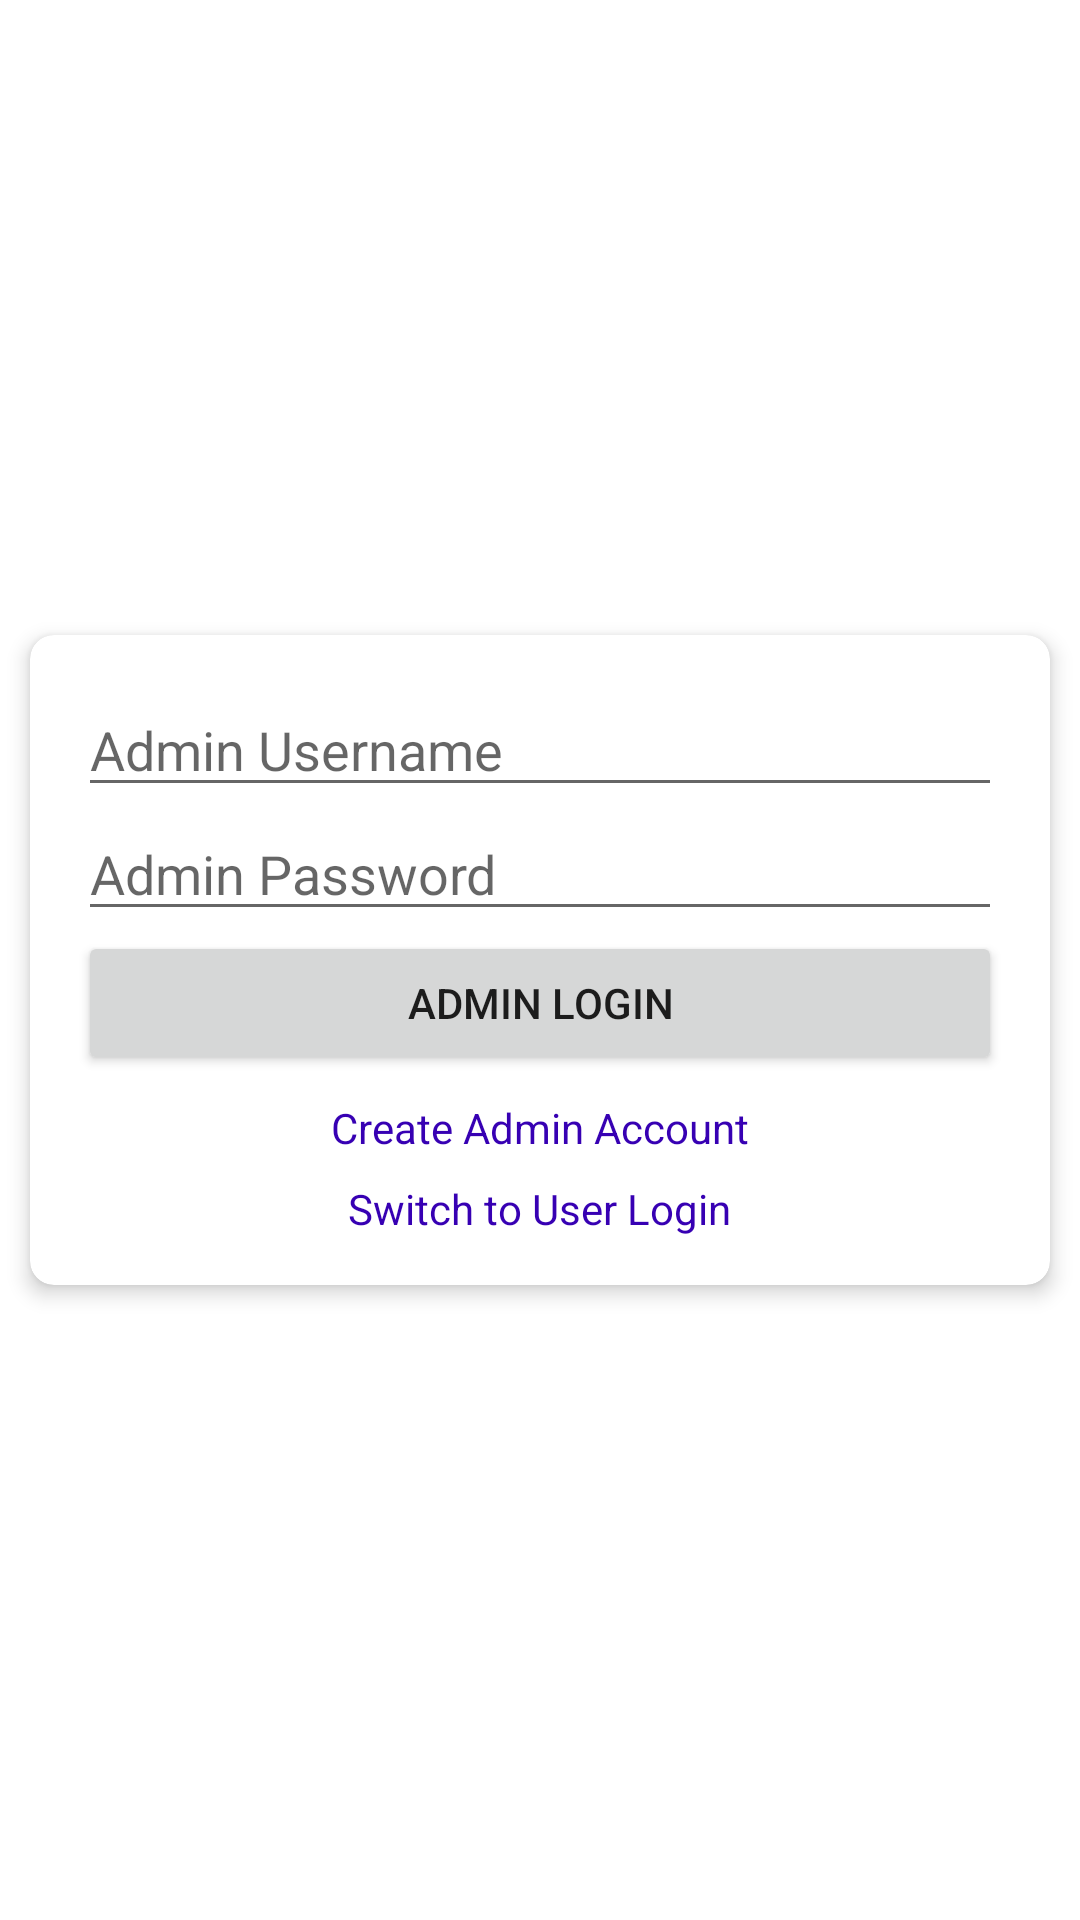

The Android layout XML behind this screen, and the referenced resources:
<!-- AndroidManifest.xml: application theme Theme.Rescuemeeee -->
<!-- res/layout/activity_admin_login.xml -->
<?xml version="1.0" encoding="utf-8"?>
<RelativeLayout xmlns:android="http://schemas.android.com/apk/res/android"
    android:layout_width="match_parent"
    android:layout_height="match_parent">

    
    <ImageView
        android:layout_width="300dp"
        android:layout_height="300dp"
        android:layout_marginTop="40dp"
        android:layout_gravity="center_horizontal"
        android:layout_centerHorizontal="true"
        android:src="@drawable/logo"
        android:layout_marginBottom="16dp" />

    
    <androidx.cardview.widget.CardView
        xmlns:app="http://schemas.android.com/apk/res-auto"
        android:id="@+id/cardViewAdminLogin"
        android:layout_width="match_parent"
        android:layout_height="wrap_content"
        android:layout_marginStart="10dp"
        android:layout_marginEnd="10dp"
        app:cardCornerRadius="8dp"
        app:cardElevation="4dp"
        android:layout_centerInParent="true">

        
        <LinearLayout
            android:layout_width="match_parent"
            android:layout_height="match_parent"
            android:orientation="vertical"
            android:padding="16dp">

            
            <EditText
                android:id="@+id/editTextAdminUsername"
                android:layout_width="match_parent"
                android:layout_height="wrap_content"
                android:hint="Admin Username"
                android:inputType="text" />

            
            <EditText
                android:id="@+id/editTextAdminPassword"
                android:layout_width="match_parent"
                android:layout_height="wrap_content"
                android:hint="Admin Password"
                android:inputType="textPassword" />

            
            <Button
                android:id="@+id/buttonAdminLogin"
                android:layout_width="match_parent"
                android:layout_height="wrap_content"
                android:text="Admin Login" />

            
            <TextView
                android:id="@+id/textViewCreateAdminAccount"
                android:layout_width="wrap_content"
                android:layout_height="wrap_content"
                android:text="Create Admin Account"
                android:textColor="@color/purple_700"
                android:layout_marginTop="8dp"
                android:clickable="true"
                android:onClick="onCreateAdminAccountClicked"
                android:layout_gravity="center_horizontal" />

            
            <TextView
                android:id="@+id/textViewSwitchToUserLogin"
                android:layout_width="wrap_content"
                android:layout_height="wrap_content"
                android:text="Switch to User Login"
                android:textColor="@color/purple_700"
                android:layout_marginTop="8dp"
                android:clickable="true"
                android:onClick="onSwitchToUserLoginClicked"
                android:layout_gravity="center_horizontal" />

        </LinearLayout>

    </androidx.cardview.widget.CardView>

</RelativeLayout>
<!-- resources referenced by this layout -->
<resources>
  <style name="Theme.Rescuemeeee" parent="Theme.MaterialComponents.DayNight.DarkActionBar">
          
          <item name="colorPrimary">@color/purple_500</item>
          <item name="colorPrimaryVariant">@color/purple_700</item>
          <item name="colorOnPrimary">@color/white</item>
          
          <item name="colorSecondary">@color/teal_200</item>
          <item name="colorSecondaryVariant">@color/teal_700</item>
          <item name="colorOnSecondary">@color/black</item>
          
          <item name="android:statusBarColor">?attr/colorPrimaryVariant</item>
          
      </style>
  <!-- not gathered from this repository: default colours our renderer supplied (Android Studio template values) -->
  <color name="purple_500">#FF6200EE</color>
  <color name="purple_700">#FF3700B3</color>
  <color name="teal_200">#FF03DAC5</color>
  <color name="teal_700">#FF018786</color>
  <color name="black">#FF000000</color>
  <color name="white">#FFFFFFFF</color>
</resources>
